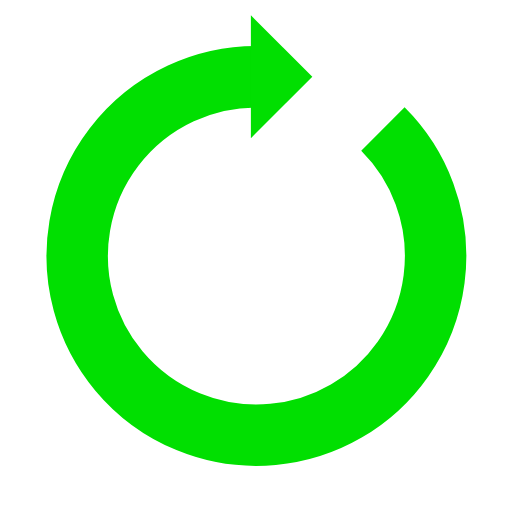
t = 0.00 s
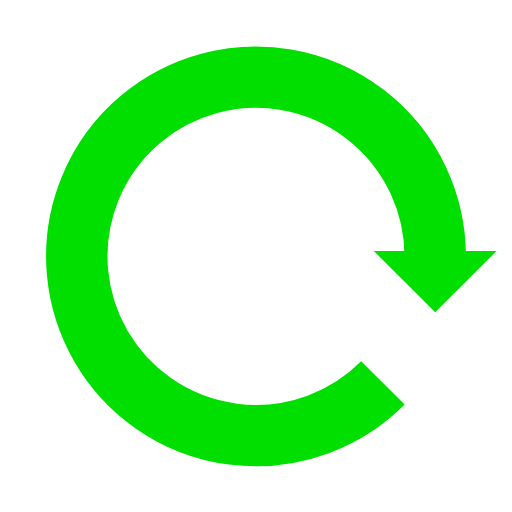
t = 0.25 s
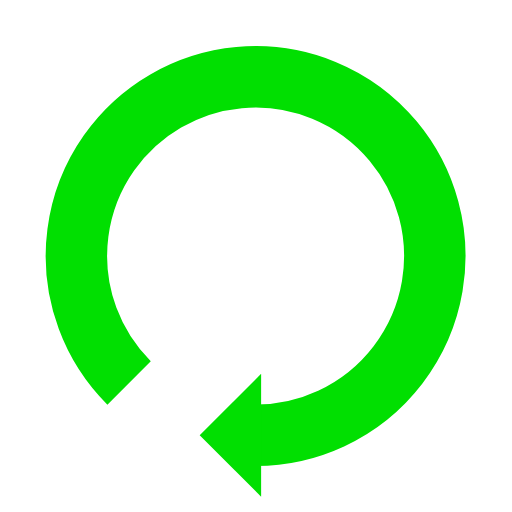
t = 0.50 s
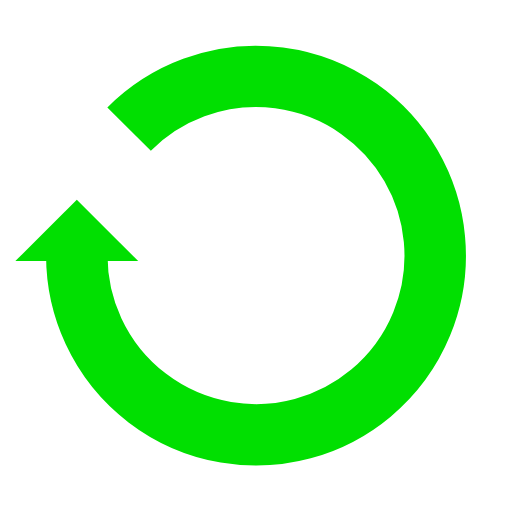
t = 0.75 s

The animated SVG that drew these frames (rendered in a browser with its animation timeline set to each time). Animation: 1 SMIL element (animateTransform=1); one cycle of 1.00 s, repeats indefinitely.

<svg width="200px"  height="200px"  xmlns="http://www.w3.org/2000/svg" viewBox="0 0 100 100" preserveAspectRatio="xMidYMid" class="lds-reload" style="background: none;"><g transform="rotate(317.901 50 50)"><path d="M50 15A35 35 0 1 0 74.787 25.213" fill="none" ng-attr-stroke="{{config.color}}" ng-attr-stroke-width="{{config.width}}" stroke="#01DF01" stroke-width="12"></path><path ng-attr-d="{{config.darrow}}" ng-attr-fill="{{config.color}}" d="M49 3L49 27L61 15L49 3" fill="#01DF01"></path><animateTransform attributeName="transform" type="rotate" calcMode="linear" values="0 50 50;360 50 50" keyTimes="0;1" dur="1s" begin="0s" repeatCount="indefinite"></animateTransform></g></svg>